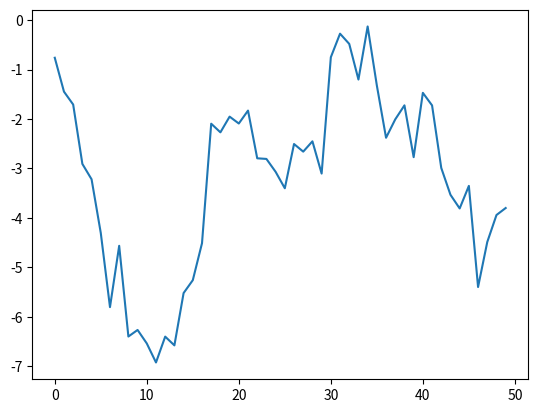

The matplotlib source for this figure:
import matplotlib.pyplot as plt
import numpy as np
from datetime import datetime

plt.plot(np.random.randn(50).cumsum())
plt.show()


print(3//2)

a = None
print(a is None)

dt = datetime(2011, 10, 29, 20, 30, 21)
print(dt.day)
print(dt.minute)


x = -1
if x < 0:
    print('negative number')
elif x == 0:
    pass
else:
    print('end')
